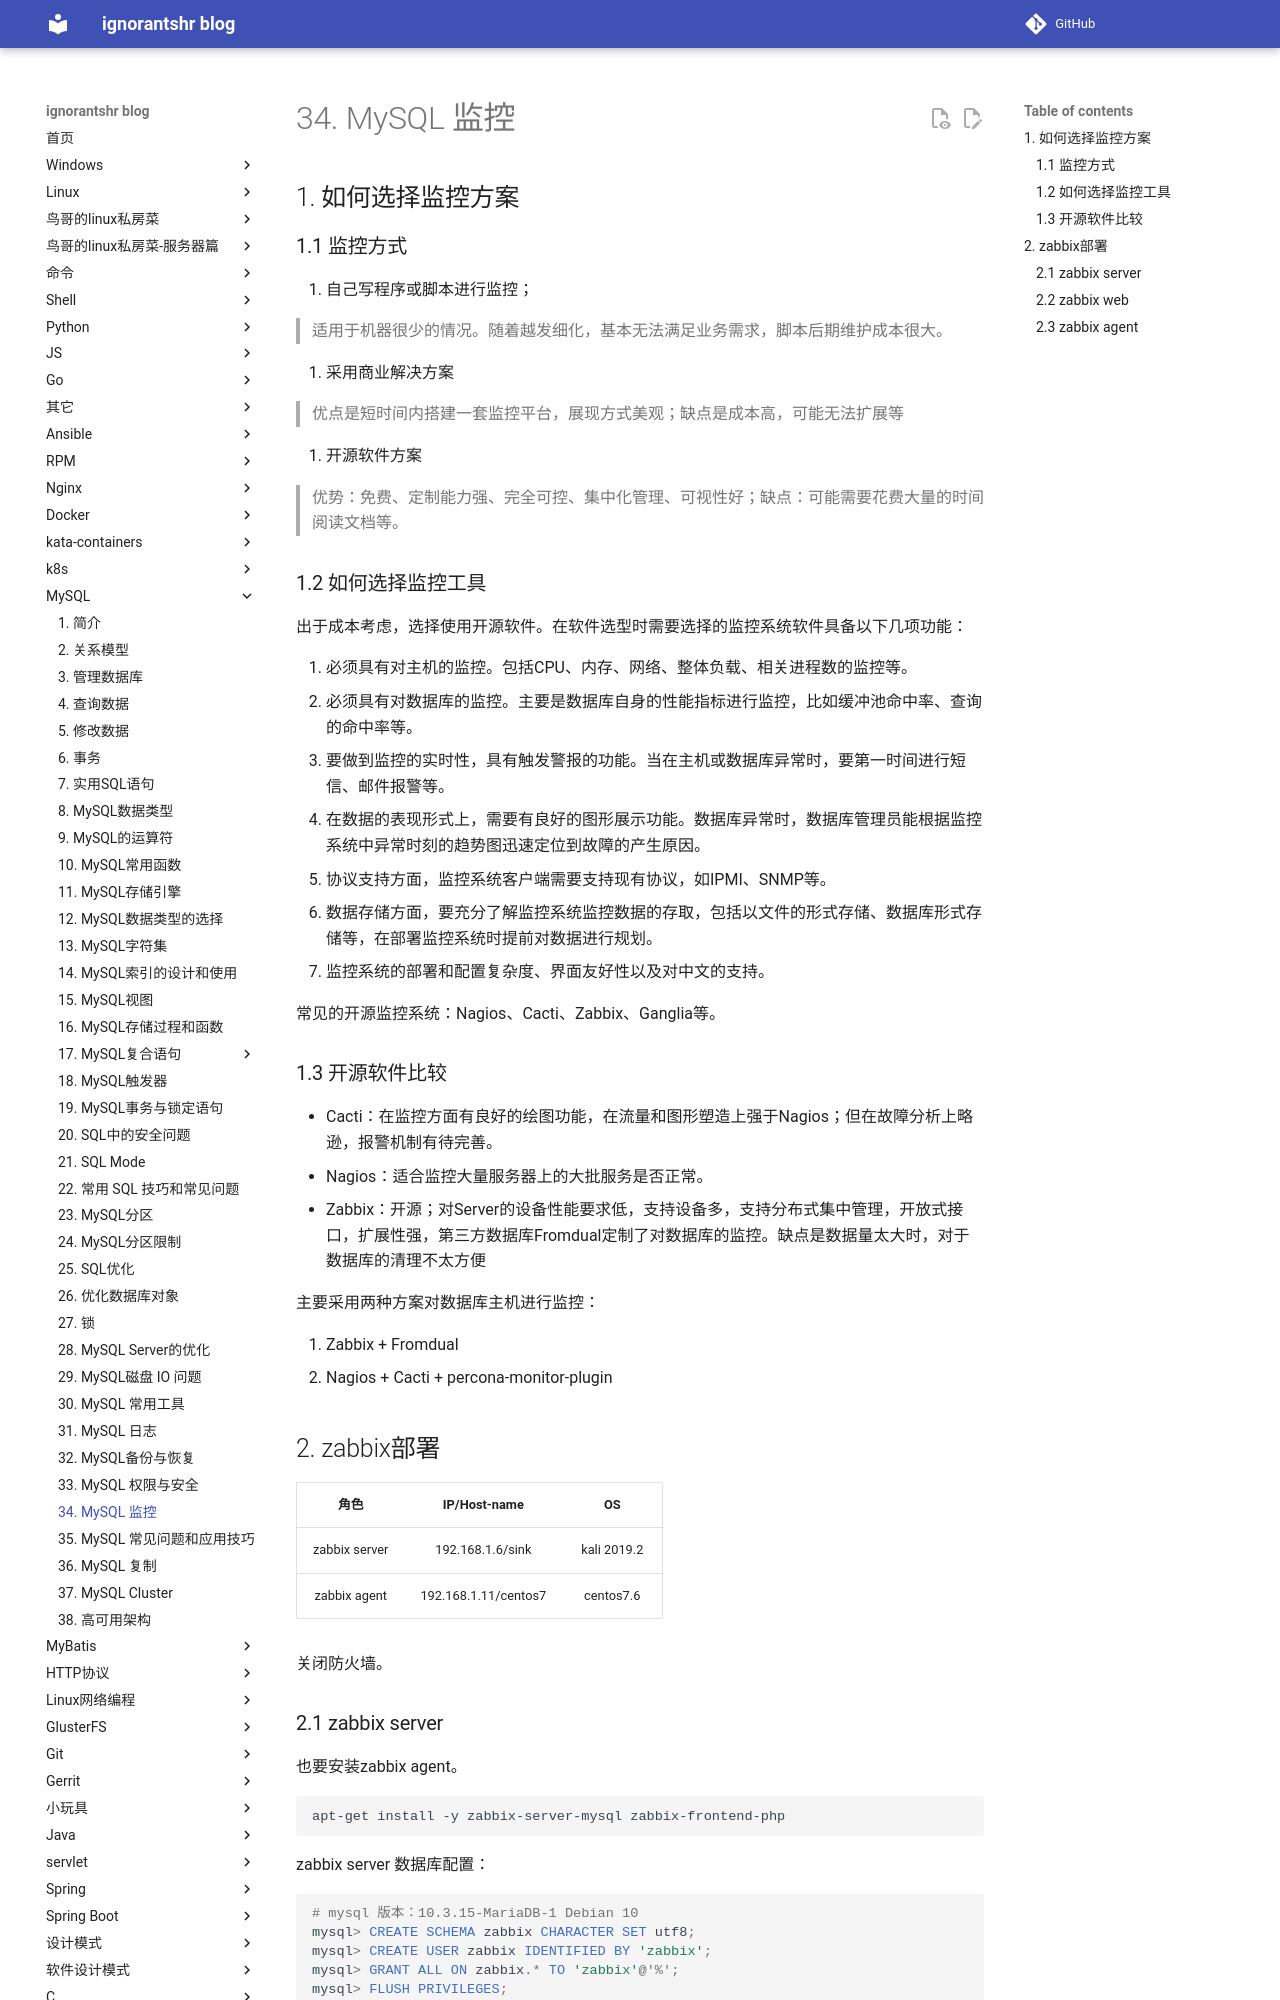

repository: ignorantshr/person-blog · page: mysql/34. MySQL 监控/index.html · generator: mkdocs

## 如何选择监控方案

### 监控方式

1. 自己写程序或脚本进行监控；

> 适用于机器很少的情况。随着越发细化，基本无法满足业务需求，脚本后期维护成本很大。

2. 采用商业解决方案

> 优点是短时间内搭建一套监控平台，展现方式美观；缺点是成本高，可能无法扩展等

3. 开源软件方案

> 优势：免费、定制能力强、完全可控、集中化管理、可视性好；缺点：可能需要花费大量的时间阅读文档等。

### 如何选择监控工具

出于成本考虑，选择使用开源软件。在软件选型时需要选择的监控系统软件具备以下几项功能：

1. 必须具有对主机的监控。包括CPU、内存、网络、整体负载、相关进程数的监控等。
2. 必须具有对数据库的监控。主要是数据库自身的性能指标进行监控，比如缓冲池命中率、查询的命中率等。
3. 要做到监控的实时性，具有触发警报的功能。当在主机或数据库异常时，要第一时间进行短信、邮件报警等。
4. 在数据的表现形式上，需要有良好的图形展示功能。数据库异常时，数据库管理员能根据监控系统中异常时刻的趋势图迅速定位到故障的产生原因。
5. 协议支持方面，监控系统客户端需要支持现有协议，如IPMI、SNMP等。
6. 数据存储方面，要充分了解监控系统监控数据的存取，包括以文件的形式存储、数据库形式存储等，在部署监控系统时提前对数据进行规划。
7. 监控系统的部署和配置复杂度、界面友好性以及对中文的支持。

常见的开源监控系统：Nagios、Cacti、Zabbix、Ganglia等。

### 开源软件比较

- Cacti：在监控方面有良好的绘图功能，在流量和图形塑造上强于Nagios；但在故障分析上略逊，报警机制有待完善。
- Nagios：适合监控大量服务器上的大批服务是否正常。
- Zabbix：开源；对Server的设备性能要求低，支持设备多，支持分布式集中管理，开放式接口，扩展性强，第三方数据库Fromdual定制了对数据库的监控。缺点是数据量太大时，对于数据库的清理不太方便

主要采用两种方案对数据库主机进行监控：

1. Zabbix + Fromdual
2. Nagios + Cacti + percona-monitor-plugin

## zabbix部署

| 角色          | IP/Host-name | OS          |
| :-------------: | :------------: | :-----------: |
| zabbix server | 192.168.1.6/sink | kali 2019.2 |
| zabbix agent  | 192.168.1.11/centos7 | centos7.6   |

关闭防火墙。
